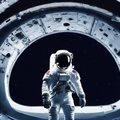
Generation parameters embedded in this image by AUTOMATIC1111 Stable Diffusion web UI or a fork of it (Forge, ...) (PNG 'parameters' text chunk):
Super realistic and high quality photo: dark blue gradient space background with a large pale moon front and center with an astronaut wearing a futuristic suite
Negative prompt: doll, anime, animation, disney, pastel, drawing, painting, ugly, deformed, animation, anime, cartoon, comic, cropped, out of frame, low res, jpeg, text,  art
Steps: 20, Sampler: DPM++ 2M Karras, CFG scale: 7, Seed: 2249317991, Size: 1024x576, Model hash: 31e35c80fc, Model: sd_xl_base_1.0, VAE hash: 63aeecb90f, VAE: sdxl_vae.safetensors, Denoising strength: 0.7, Hires upscale: 1.875, Hires upscaler: Latent, Refiner: sd_xl_refiner_1.0 [7440042bbd], Refiner switch at: 0.8, Version: 1.7.0